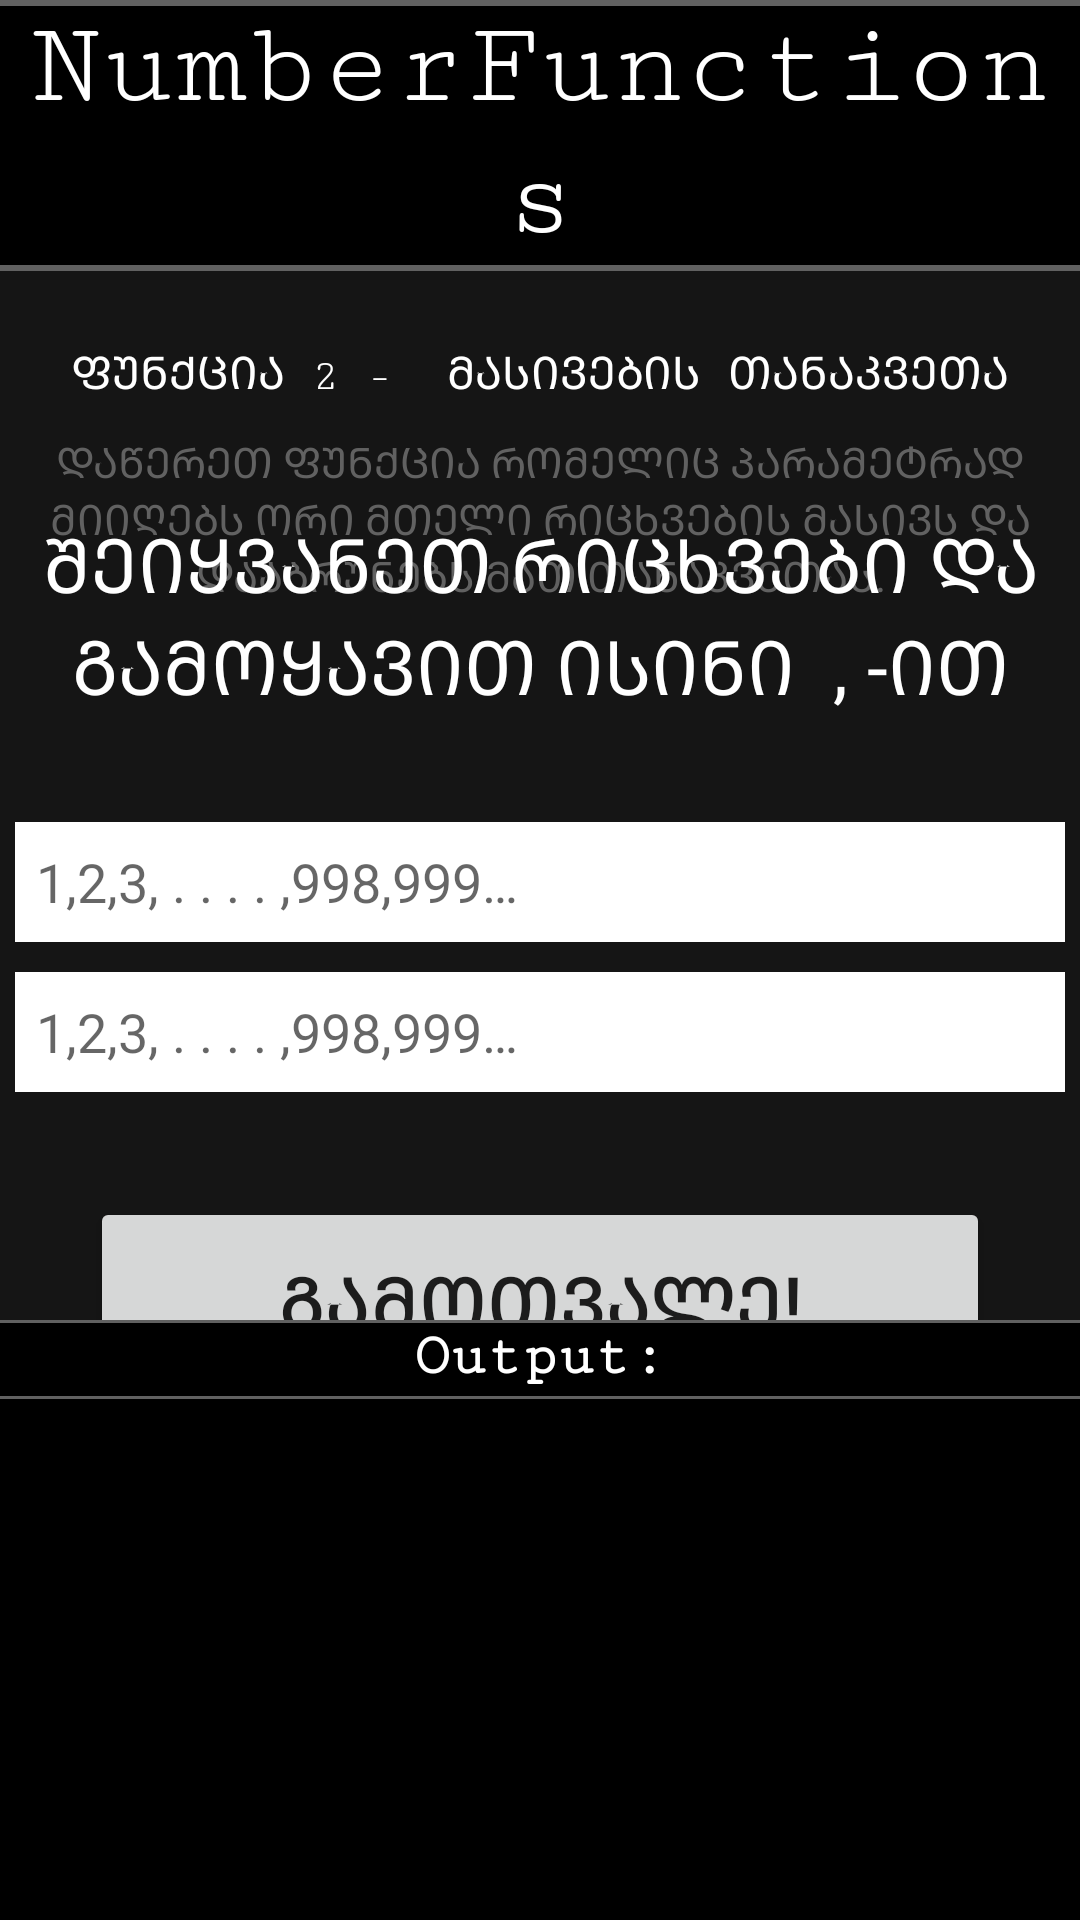

Here is an Android app screen rendered from its layout file. Give the layout XML and the strings, colors and styles it references.
<!-- AndroidManifest.xml: application theme Theme.NumberFunctions -->
<!-- res/layout/activity_function2.xml -->
<?xml version="1.0" encoding="utf-8"?>
<androidx.constraintlayout.widget.ConstraintLayout xmlns:android="http://schemas.android.com/apk/res/android"
    xmlns:app="http://schemas.android.com/apk/res-auto"
    xmlns:tools="http://schemas.android.com/tools"
    android:layout_width="match_parent"
    android:layout_height="match_parent"
    tools:context=".Function2Activity"
    android:background="@color/backgroundColor">

    <TextView
        android:id="@+id/nfTextView"
        app:layout_constraintStart_toStartOf="parent"
        app:layout_constraintEnd_toEndOf="parent"
        app:layout_constraintTop_toTopOf="parent"
        android:text="NumberFunctions"
        android:layout_width="match_parent"
        android:layout_height="wrap_content"
        android:textAlignment="center"
        android:layout_marginBottom="40dp"
        android:textSize="40sp"
        android:textColor="@color/white"
        android:fontFamily="serif-monospace"
        android:background="@color/black"/>

    <View
        android:layout_width="match_parent"
        android:layout_height="2dp"
        android:background="@color/grey"
        app:layout_constraintTop_toTopOf="@id/nfTextView"/>

    <View
        android:layout_width="match_parent"
        android:layout_height="2dp"
        android:background="@color/grey"
        app:layout_constraintTop_toBottomOf="@id/nfTextView"/>

    <TextView
        android:id="@+id/func_name"
        app:layout_constraintStart_toStartOf="parent"
        app:layout_constraintEnd_toEndOf="parent"
        app:layout_constraintTop_toBottomOf="@id/nfTextView"
        android:text="@string/fun2_header"
        android:textAllCaps="true"
        android:textAlignment="center"
        android:textColor="@color/white"
        android:textSize="15sp"
        android:fontFamily="serif-monospace"
        android:layout_width="wrap_content"
        android:layout_height="wrap_content"
        android:layout_marginTop="25dp"/>

    <TextView
        android:layout_width="350dp"
        android:layout_height="wrap_content"
        app:layout_constraintStart_toStartOf="parent"
        app:layout_constraintEnd_toEndOf="parent"
        app:layout_constraintTop_toBottomOf="@id/func_name"
        android:layout_marginTop="10dp"
        android:text="@string/ph_function2"
        android:textColor="@color/grey"
        android:textAllCaps="true"
        android:textAlignment="center"/>

    <androidx.appcompat.widget.LinearLayoutCompat
        android:layout_width="wrap_content"
        android:layout_height="wrap_content"
        app:layout_constraintStart_toStartOf="parent"
        app:layout_constraintEnd_toEndOf="parent"
        app:layout_constraintTop_toTopOf="parent"
        app:layout_constraintBottom_toBottomOf="parent"
        android:orientation="vertical">



        <TextView
            android:layout_width="match_parent"
            android:layout_height="wrap_content"
            android:text="@string/fun1_hint"
            android:textColor="@color/white"
            android:textSize="25sp"
            android:textAlignment="center"
            android:textAllCaps="true"
            android:layout_marginBottom="35dp"/>

        <EditText
            android:id="@+id/editText1Function2"
            android:layout_width="350dp"
            android:layout_height="40dp"
            android:background="@color/white"
            android:textColor="@color/black"
            android:inputType="text"
            android:hint="@string/edit_text_placeholders"
            android:paddingStart="7dp"
            android:paddingEnd="7dp"
            android:maxLines="1"
            android:layout_marginBottom="10dp"/>

        <EditText
            android:id="@+id/editText2Function2"
            android:layout_width="350dp"
            android:layout_height="40dp"
            android:background="@color/white"
            android:textColor="@color/black"
            android:inputType="text"
            android:hint="@string/edit_text_placeholders"
            android:paddingStart="7dp"
            android:paddingEnd="7dp"
            android:maxLines="1"/>

        <androidx.appcompat.widget.AppCompatButton
            android:id="@+id/buttonFunction2"
            android:layout_marginTop="35dp"
            android:layout_width="300dp"
            android:layout_height="70dp"
            android:layout_gravity="center"
            android:text="გამოთვალე!"
            android:textSize="25sp"/>
    </androidx.appcompat.widget.LinearLayoutCompat>

    <androidx.appcompat.widget.LinearLayoutCompat
        android:id="@+id/output"
        android:layout_width="match_parent"
        android:layout_height="200dp"
        app:layout_constraintBottom_toBottomOf="parent"
        android:background="@color/black"
        android:orientation="vertical">

        <View
            android:layout_width="match_parent"
            android:layout_height="1dp"
            app:layout_constraintTop_toBottomOf="@+id/output"
            android:background="@color/grey"/>

        <TextView
            android:layout_width="wrap_content"
            android:layout_height="wrap_content"
            android:text="Output:"
            android:layout_marginBottom="2dp"
            android:textColor="@color/white"
            android:layout_gravity="center"
            android:textSize="20sp"
            android:fontFamily="serif-monospace"
            android:textStyle="bold"/>

        <View
            android:layout_gravity="center"
            android:layout_width="match_parent"
            android:layout_height="1dp"
            android:background="@color/grey"/>

        <TextView
            android:id="@+id/outputTextViewFunction2"
            android:layout_width="match_parent"
            android:layout_height="match_parent"
            android:fontFamily="monospace"
            android:textColor="@color/white"
            android:paddingStart="10dp"
            android:paddingTop="5dp"/>


    </androidx.appcompat.widget.LinearLayoutCompat>

</androidx.constraintlayout.widget.ConstraintLayout>
<!-- resources referenced by this layout -->
<resources>
  <color name="backgroundColor">#151515</color>
  <color name="black">#FF000000</color>
  <color name="grey">#616161</color>
  <color name="white">#FFFFFFFF</color>
  <string name="edit_text_placeholders">1,2,3, . . . . ,998,999…</string>
  <string name="fun1_hint">შეიყვანეთ რიცხვები და გამოყავით ისინი " , "-ით</string>
  <string name="fun2_header">ფუნქცია 2  - <br /> მასივების თანაკვეთა</string>
  <string name="ph_function2">დაწერეთ ფუნქცია რომელიც პარამეტრად მიიღებს ორი მთელი რიცხვების მასივს და დააბრუნებს მათ თანაკვეთას.</string>
  <style name="Theme.NumberFunctions" parent="Theme.MaterialComponents.DayNight.DarkActionBar">
          
          <item name="colorPrimary">@color/black</item>
          <item name="colorPrimaryVariant">@color/black</item>
          <item name="colorOnPrimary">@color/white</item>
          
          <item name="colorSecondary">@color/teal_200</item>
          <item name="colorSecondaryVariant">@color/teal_700</item>
          <item name="colorOnSecondary">@color/black</item>
          
          <item name="android:statusBarColor" tools:targetApi="l">?attr/colorPrimaryVariant</item>
          
      </style>
  <color name="teal_200">#FF03DAC5</color>
  <color name="teal_700">#FF018786</color>
</resources>
